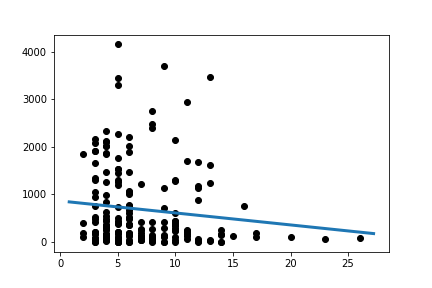

Source data for this figure (header and first rows):
Slope:	-25.235594876627218
Intercept:	863.4
R_value:	-0.116
P_value:	0.1072
